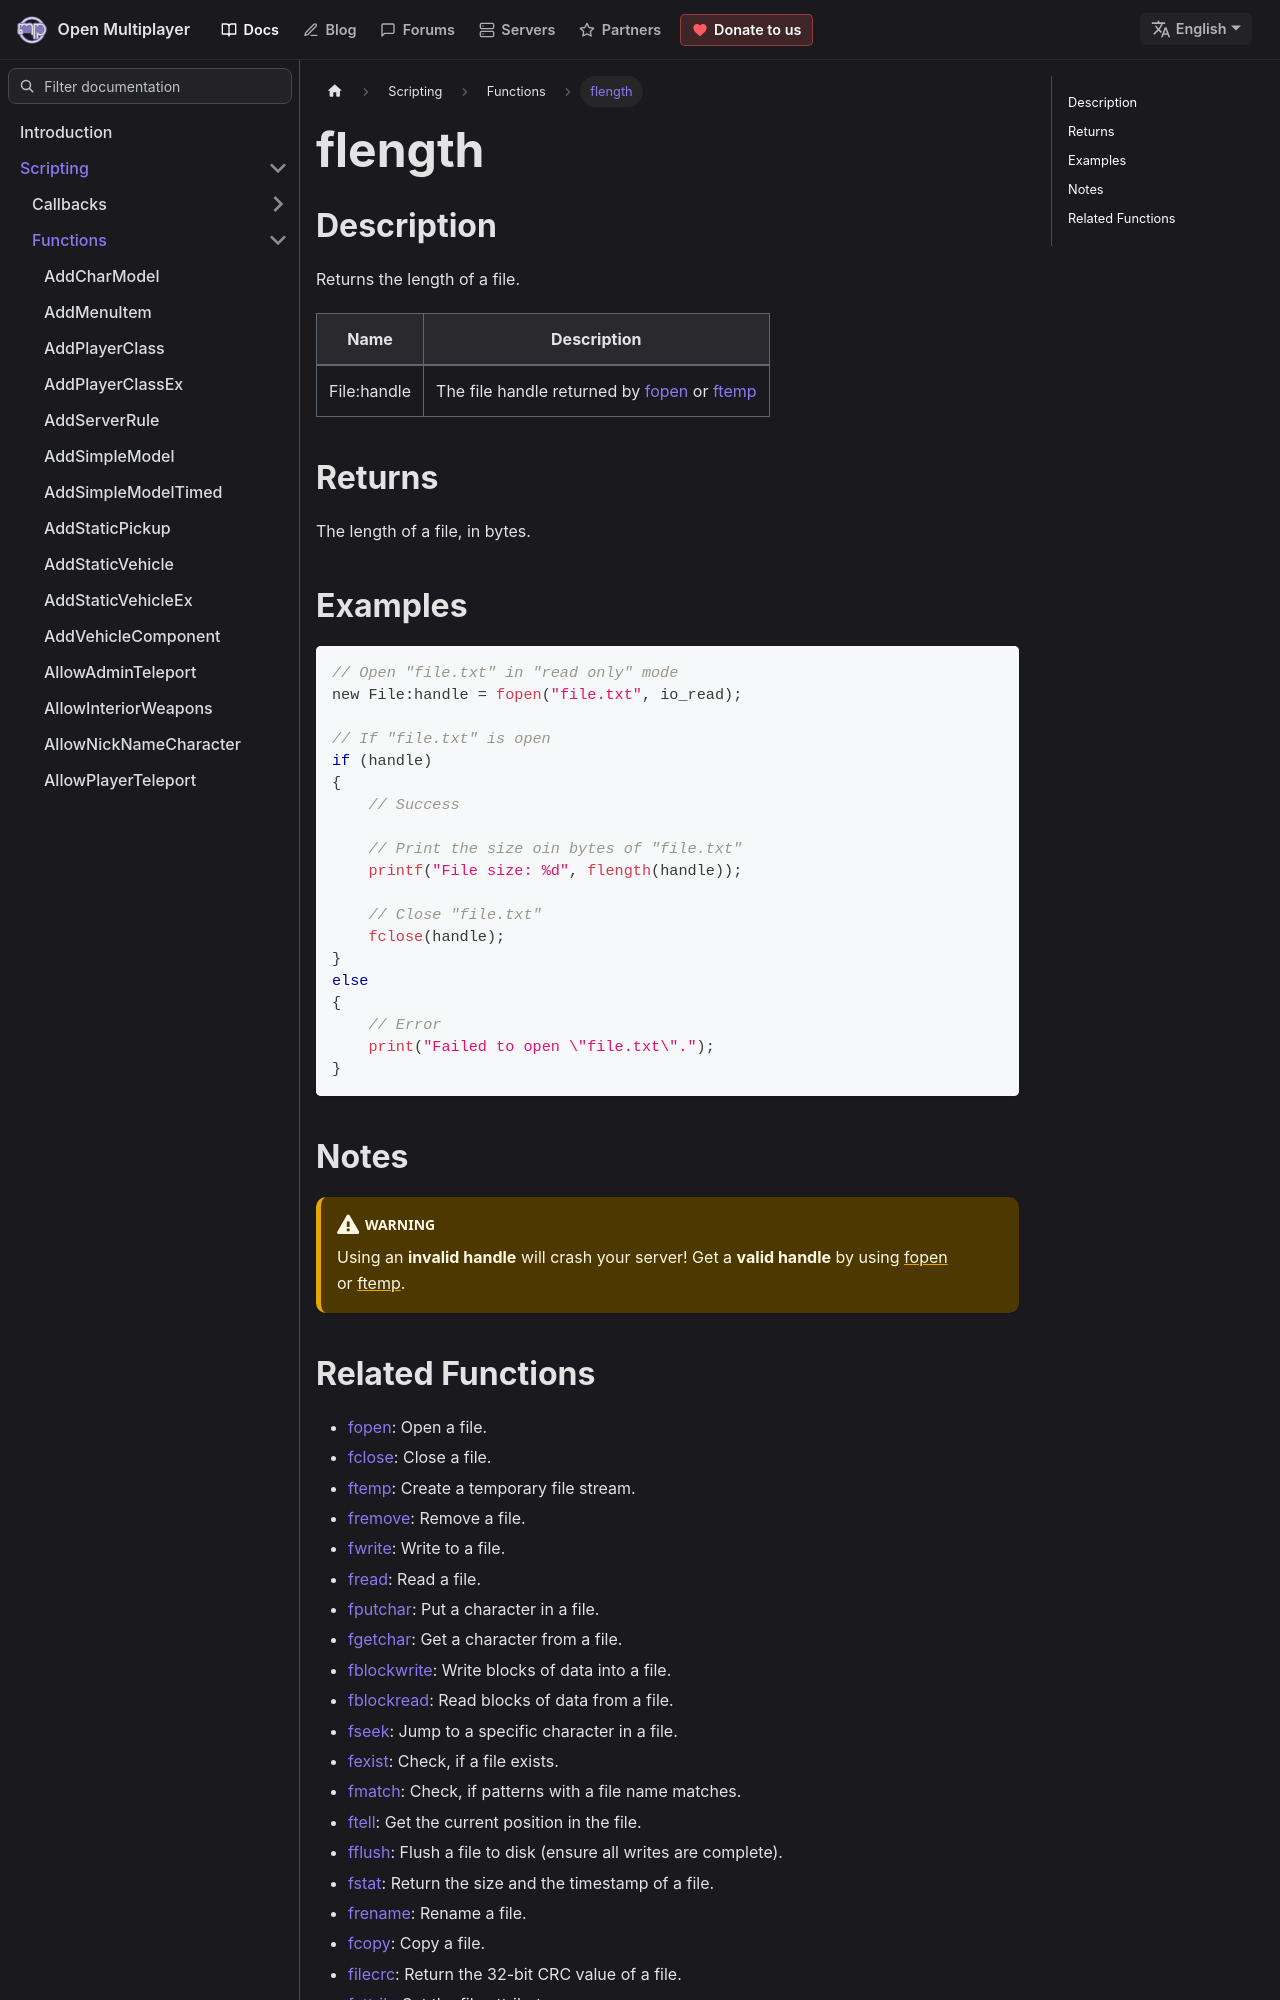

repository: openmultiplayer/web · page: docs/scripting/functions/flength.html · generator: docusaurus

---
title: flength
sidebar_label: flength
description: Returns the length of a file.
tags: ["file management"]
---

## Description

Returns the length of a file.

| Name        | Description                                                  |
| ----------- | ------------------------------------------------------------ |
| File:handle | The file handle returned by [fopen](fopen) or [ftemp](ftemp) |

## Returns

The length of a file, in bytes.

## Examples

```c
// Open "file.txt" in "read only" mode
new File:handle = fopen("file.txt", io_read);

// If "file.txt" is open
if (handle)
{
    // Success

    // Print the size oin bytes of "file.txt"
    printf("File size: %d", flength(handle));

    // Close "file.txt"
    fclose(handle);
}
else
{
    // Error
    print("Failed to open \"file.txt\".");
}
```

## Notes

:::warning

Using an **invalid handle** will crash your server! Get a **valid handle** by using [fopen](fopen) or [ftemp](ftemp).

:::
